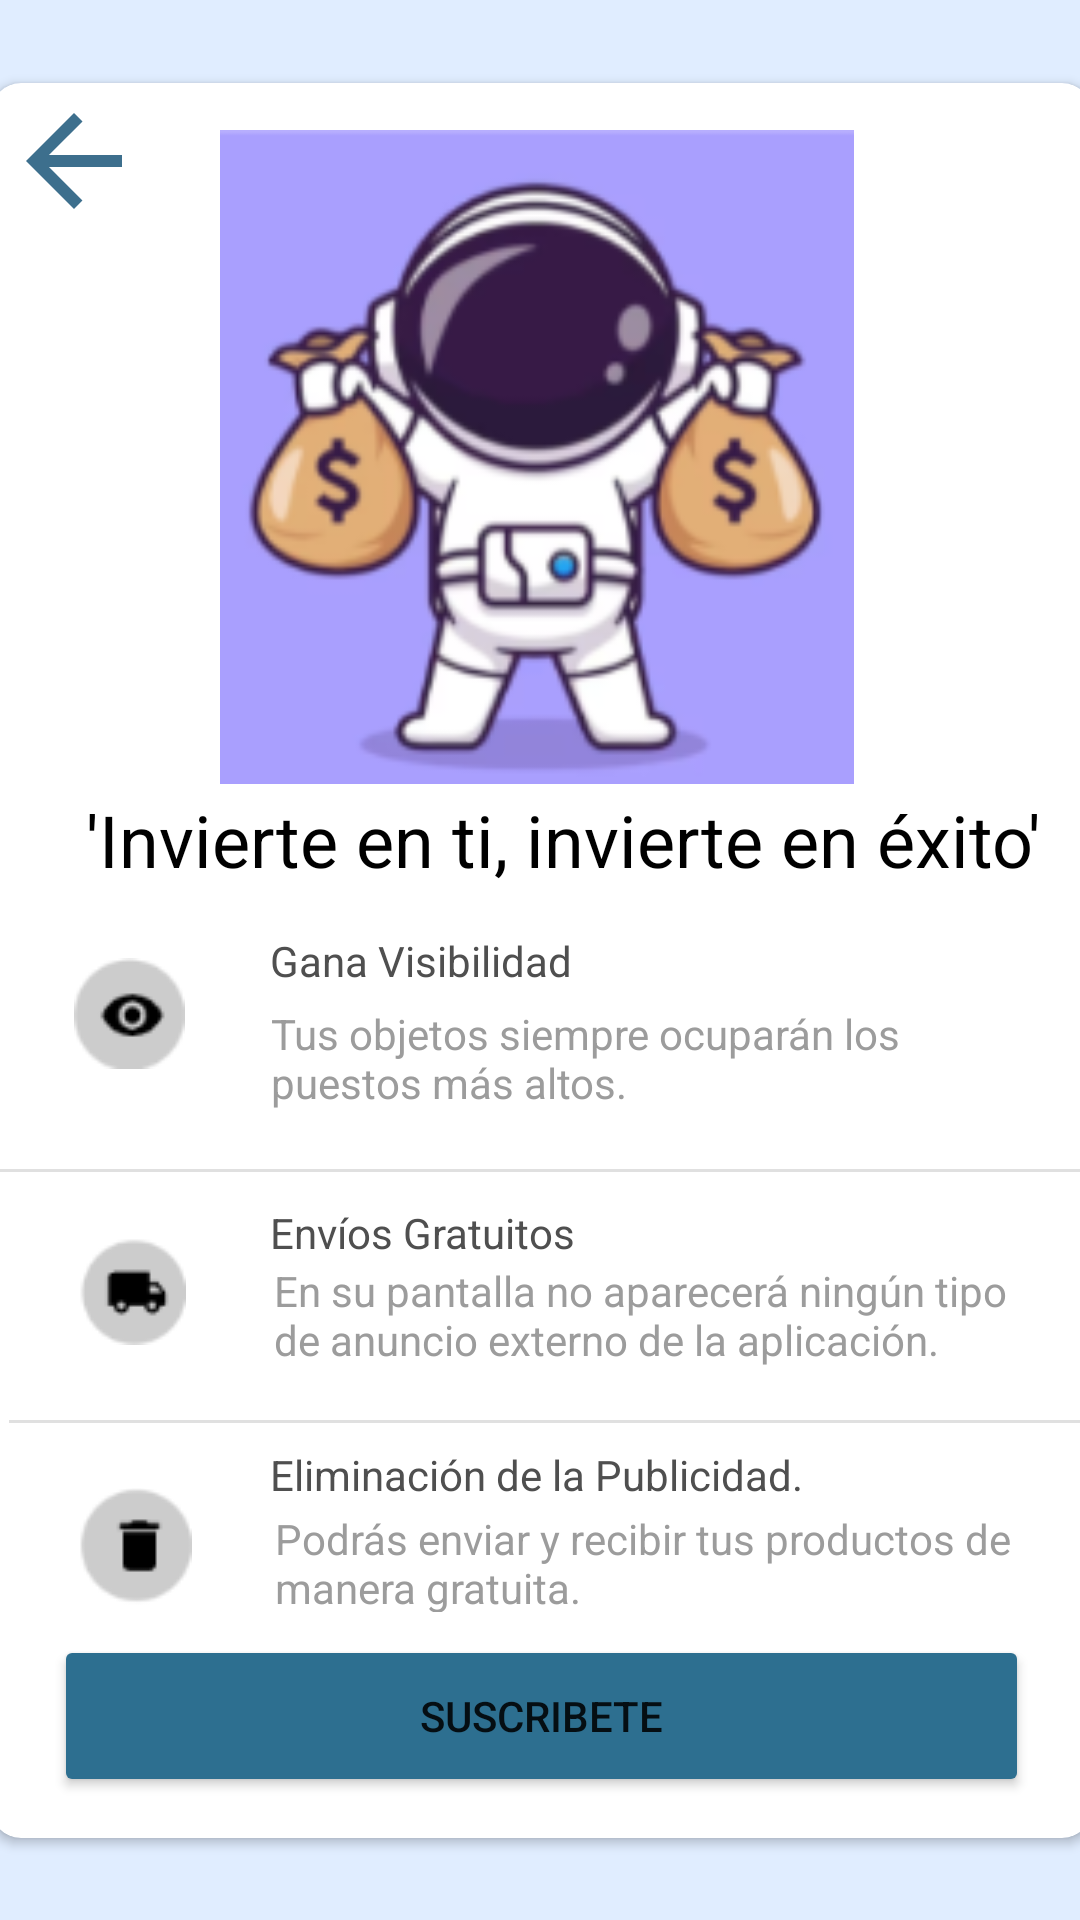

This screen was rendered from an Android layout file. Write that file and the resources it references.
<!-- AndroidManifest.xml: application theme Theme.Prueba1 -->
<!-- res/layout/suscripcion.xml -->
<?xml version="1.0" encoding="utf-8"?>
<androidx.constraintlayout.widget.ConstraintLayout xmlns:android="http://schemas.android.com/apk/res/android"
    xmlns:app="http://schemas.android.com/apk/res-auto"
    xmlns:tools="http://schemas.android.com/tools"
    android:layout_width="match_parent"
    android:layout_height="match_parent"
    android:background="@color/backColor">

    <androidx.cardview.widget.CardView
        android:layout_width="367dp"
        android:layout_height="585dp"
        app:cardCornerRadius="10dp"
        app:layout_constraintBottom_toBottomOf="parent"
        app:layout_constraintEnd_toEndOf="parent"
        app:layout_constraintStart_toStartOf="parent"
        app:layout_constraintTop_toTopOf="parent">

        <androidx.constraintlayout.widget.ConstraintLayout
            android:layout_width="match_parent"
            android:layout_height="match_parent">

            <TextView
                android:id="@+id/texto_Login"
                android:layout_width="wrap_content"
                android:layout_height="wrap_content"
                android:paddingLeft="26dp"
                android:paddingTop="40dp"
                android:text="'Invierte en ti, invierte en éxito'"
                android:textAlignment="center"
                android:textColor="@color/black"
                android:textSize="24sp"
                app:layout_constraintBottom_toBottomOf="parent"
                app:layout_constraintEnd_toEndOf="parent"
                app:layout_constraintHorizontal_bias="0.24"
                app:layout_constraintStart_toStartOf="parent"
                app:layout_constraintTop_toTopOf="parent"
                app:layout_constraintVertical_bias="0.382" />

            <TextView
                android:id="@+id/Visibilidad"
                android:layout_width="wrap_content"
                android:layout_height="wrap_content"
                android:backgroundTint="@color/DarkGrey"
                android:ems="11"
                android:text="Gana Visibilidad"
                android:textColor="@color/DarkGrey"
                android:textCursorDrawable="@color/DarkGrey"
                app:layout_constraintBottom_toBottomOf="parent"
                app:layout_constraintEnd_toEndOf="parent"
                app:layout_constraintHorizontal_bias="0.497"
                app:layout_constraintStart_toStartOf="parent"
                app:layout_constraintTop_toTopOf="parent" />

            <TextView
                android:id="@+id/VisibilidadExplain"
                android:layout_width="220dp"
                android:layout_height="43dp"
                android:backgroundTint="@color/Grey"
                android:ems="10"
                android:text="Tus objetos siempre ocuparán los puestos más altos."
                android:textColor="@color/Grey"
                android:textCursorDrawable="@color/Grey"
                app:layout_constraintBottom_toBottomOf="parent"
                app:layout_constraintEnd_toEndOf="parent"
                app:layout_constraintHorizontal_bias="0.636"
                app:layout_constraintStart_toStartOf="parent"
                app:layout_constraintTop_toTopOf="parent"
                app:layout_constraintVertical_bias="0.567" />

            <TextView
                android:id="@+id/Envios"
                android:layout_width="wrap_content"
                android:layout_height="wrap_content"
                android:backgroundTint="@color/DarkGrey"
                android:ems="11"
                android:text="Envíos Gratuitos"
                android:textColor="@color/DarkGrey"
                android:textCursorDrawable="@color/DarkGrey"
                app:layout_constraintBottom_toBottomOf="parent"
                app:layout_constraintEnd_toEndOf="parent"
                app:layout_constraintHorizontal_bias="0.497"
                app:layout_constraintStart_toStartOf="parent"
                app:layout_constraintTop_toTopOf="parent"
                app:layout_constraintVertical_bias="0.66" />

            <TextView
                android:id="@+id/EnviosExplain"
                android:layout_width="263dp"
                android:layout_height="34dp"
                android:backgroundTint="@color/Grey"
                android:ems="10"
                android:text="Podrás enviar y recibir tus productos de manera gratuita."
                android:textColor="@color/Grey"
                android:textCursorDrawable="@color/Grey"
                app:layout_constraintBottom_toBottomOf="parent"
                app:layout_constraintEnd_toEndOf="parent"
                app:layout_constraintHorizontal_bias="0.91"
                app:layout_constraintStart_toStartOf="parent"
                app:layout_constraintTop_toTopOf="parent"
                app:layout_constraintVertical_bias="0.863" />

            <TextView
                android:id="@+id/Publi"
                android:layout_width="wrap_content"
                android:layout_height="wrap_content"
                android:backgroundTint="@color/DarkGrey"
                android:ems="11"
                android:text="Eliminación de la Publicidad."
                android:textColor="@color/DarkGrey"
                android:textCursorDrawable="@color/DarkGrey"
                app:layout_constraintBottom_toBottomOf="parent"
                app:layout_constraintEnd_toEndOf="parent"
                app:layout_constraintHorizontal_bias="0.497"
                app:layout_constraintStart_toStartOf="parent"
                app:layout_constraintTop_toTopOf="parent"
                app:layout_constraintVertical_bias="0.803" />

            <TextView
                android:id="@+id/PubliExplain"
                android:layout_width="258dp"
                android:layout_height="43dp"
                android:backgroundTint="@color/Grey"
                android:ems="10"
                android:text="En su pantalla no aparecerá ningún tipo de anuncio externo de la aplicación."
                android:textColor="@color/Grey"
                android:textCursorDrawable="@color/Grey"
                app:layout_constraintBottom_toBottomOf="parent"
                app:layout_constraintEnd_toEndOf="parent"
                app:layout_constraintHorizontal_bias="0.866"
                app:layout_constraintStart_toStartOf="parent"
                app:layout_constraintTop_toTopOf="parent"
                app:layout_constraintVertical_bias="0.725" />

            <ImageView
                android:id="@+id/imageView"
                android:layout_width="224dp"
                android:layout_height="218dp"
                app:layout_constraintBottom_toBottomOf="parent"
                app:layout_constraintEnd_toEndOf="parent"
                app:layout_constraintHorizontal_bias="0.489"
                app:layout_constraintStart_toStartOf="parent"
                app:layout_constraintTop_toTopOf="parent"
                app:layout_constraintVertical_bias="0.043"
                app:srcCompat="@drawable/suscripcion" />

            <ImageView
                android:id="@+id/imageView5"
                android:layout_width="50dp"
                android:layout_height="48dp"
                app:layout_constraintBottom_toBottomOf="parent"
                app:layout_constraintEnd_toEndOf="parent"
                app:layout_constraintHorizontal_bias="0.008"
                app:layout_constraintStart_toStartOf="parent"
                app:layout_constraintTop_toTopOf="parent"
                app:layout_constraintVertical_bias="0.004"
                app:srcCompat="@drawable/baseline_arrow_back_24" />

            <View
                android:id="@+id/divider"
                android:layout_width="match_parent"
                android:layout_height="1dp"
                android:background="?android:attr/listDivider"
                app:layout_constraintBottom_toBottomOf="parent"
                app:layout_constraintEnd_toEndOf="parent"
                app:layout_constraintHorizontal_bias="1.0"
                app:layout_constraintStart_toStartOf="parent"
                app:layout_constraintTop_toTopOf="parent"
                app:layout_constraintVertical_bias="0.62" />

            <View
                android:id="@+id/divider2"
                android:layout_width="361dp"
                android:layout_height="1dp"
                android:background="?android:attr/listDivider"
                app:layout_constraintBottom_toBottomOf="parent"
                app:layout_constraintEnd_toEndOf="parent"
                app:layout_constraintHorizontal_bias="1.0"
                app:layout_constraintStart_toStartOf="parent"
                app:layout_constraintTop_toTopOf="parent"
                app:layout_constraintVertical_bias="0.763" />

            <ImageButton
                android:id="@+id/imageButton4"
                android:layout_width="45dp"
                android:layout_height="49dp"
                android:background="@color/white"
                app:layout_constraintBottom_toBottomOf="parent"
                app:layout_constraintEnd_toEndOf="parent"
                app:layout_constraintHorizontal_bias="0.075"
                app:layout_constraintStart_toStartOf="parent"
                app:layout_constraintTop_toTopOf="parent"
                app:layout_constraintVertical_bias="0.705"
                app:srcCompat="@drawable/truck" />

            <ImageButton
                android:id="@+id/imageButton5"
                android:layout_width="45dp"
                android:layout_height="49dp"
                android:background="@color/white"
                app:layout_constraintBottom_toBottomOf="parent"
                app:layout_constraintEnd_toEndOf="parent"
                app:layout_constraintHorizontal_bias="0.074"
                app:layout_constraintStart_toStartOf="parent"
                app:layout_constraintTop_toTopOf="parent"
                app:layout_constraintVertical_bias="0.533"
                app:srcCompat="@drawable/ojo" />

            <ImageButton
                android:id="@+id/imageButton6"
                android:layout_width="43dp"
                android:layout_height="39dp"
                android:background="@color/white"
                app:layout_constraintBottom_toBottomOf="parent"
                app:layout_constraintEnd_toEndOf="parent"
                app:layout_constraintHorizontal_bias="0.081"
                app:layout_constraintStart_toStartOf="parent"
                app:layout_constraintTop_toTopOf="parent"
                app:layout_constraintVertical_bias="0.858"
                app:srcCompat="@drawable/papelera" />

            <Button
                android:id="@+id/button"
                android:layout_width="325dp"
                android:layout_height="54dp"
                android:layout_marginStart="110dp"
                android:layout_marginTop="23dp"
                android:layout_marginEnd="127dp"
                android:layout_marginBottom="17dp"
                android:backgroundTint="@color/DarkBlue"
                android:text="Suscribete"
                app:layout_constraintBottom_toBottomOf="parent"
                app:layout_constraintEnd_toEndOf="parent"
                app:layout_constraintHorizontal_bias="0.457"
                app:layout_constraintStart_toStartOf="parent"
                app:layout_constraintTop_toBottomOf="@+id/EnviosExplain"
                app:layout_constraintVertical_bias="0.833" />

        </androidx.constraintlayout.widget.ConstraintLayout>

        <androidx.constraintlayout.widget.ConstraintLayout
            android:layout_width="305dp"
            android:layout_height="wrap_content">

        </androidx.constraintlayout.widget.ConstraintLayout>

    </androidx.cardview.widget.CardView>

</androidx.constraintlayout.widget.ConstraintLayout>
<!-- resources referenced by this layout -->
<resources>
  <color name="DarkBlue">#2D6F90</color>
  <color name="DarkGrey">#4f4f4f</color>
  <color name="Grey">#9c9c9c</color>
  <color name="backColor">#E0EDFF</color>
  <color name="black">#FF000000</color>
  <color name="white">#FFFFFFFF</color>
  <!-- drawable baseline_arrow_back_24 (drawable) -->
  <vector android:autoMirrored="true" android:height="24dp"
      android:tint="#3D6F8D" android:viewportHeight="24"
      android:viewportWidth="24" android:width="24dp" xmlns:android="http://schemas.android.com/apk/res/android">
      <path android:fillColor="@android:color/white" android:pathData="M20,11H7.83l5.59,-5.59L12,4l-8,8 8,8 1.41,-1.41L7.83,13H20v-2z"/>
  </vector>
  <!-- drawable ojo: png bitmap (drawable, 1328 bytes) -->
  <!-- drawable papelera: png bitmap (drawable, 979 bytes) -->
  <!-- drawable suscripcion: png bitmap (drawable, 32282 bytes) -->
  <!-- drawable truck: png bitmap (drawable, 1115 bytes) -->
  <style name="Theme.Prueba1" parent="Theme.MaterialComponents.DayNight.NoActionBar">
          
          <item name="colorPrimary">@color/lavender</item>
          <item name="colorPrimaryVariant">@color/lavender</item>
          <item name="colorOnPrimary">@color/white</item>
          
          <item name="colorSecondary">@color/teal_200</item>
          <item name="colorSecondaryVariant">@color/teal_700</item>
          <item name="colorOnSecondary">@color/black</item>
          
          <item name="android:statusBarColor">?attr/colorPrimaryVariant</item>
          
      </style>
  <color name="lavender">#8692f7</color>
  <color name="teal_200">#FF03DAC5</color>
  <color name="teal_700">#FF018786</color>
</resources>
